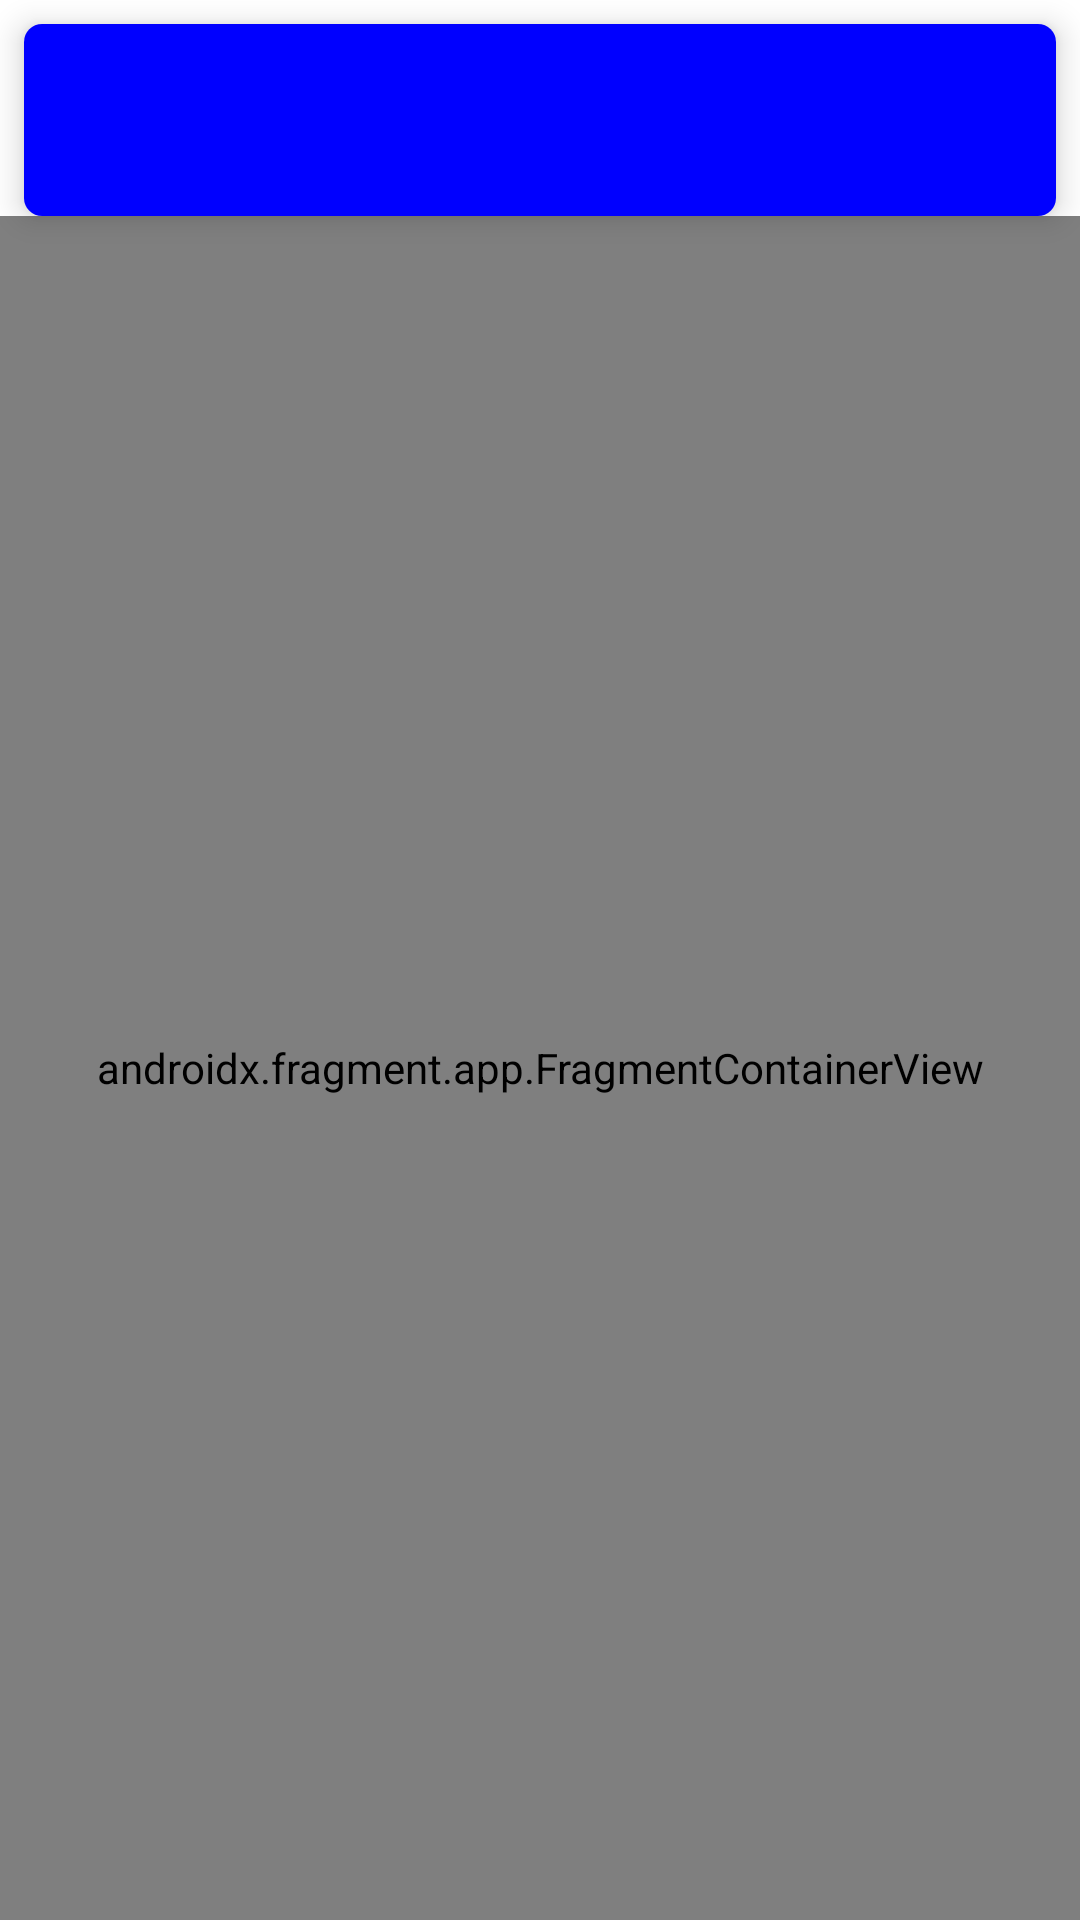

Layout XML and referenced resources for this Android screen:
<!-- AndroidManifest.xml: application theme Theme.Samojlov_AV_Homework_Module_16_number_5_Koala -->
<!-- res/layout/activity_main.xml -->
<?xml version="1.0" encoding="utf-8"?>
<androidx.constraintlayout.widget.ConstraintLayout xmlns:android="http://schemas.android.com/apk/res/android"
    xmlns:app="http://schemas.android.com/apk/res-auto"
    xmlns:tools="http://schemas.android.com/tools"
    android:id="@+id/main"
    android:layout_width="match_parent"
    android:layout_height="match_parent"
    android:background="@color/white"
    tools:context=".MainActivity">

    <androidx.cardview.widget.CardView
        android:id="@+id/containerToolbarCW"
        android:layout_width="match_parent"
        android:layout_height="wrap_content"
        android:layout_margin="@dimen/margin"
        app:cardCornerRadius="@dimen/cardCornerRadius"
        app:cardElevation="@dimen/cardElevation"
        app:layout_constraintEnd_toEndOf="parent"
        app:layout_constraintStart_toStartOf="parent"
        app:layout_constraintTop_toTopOf="parent">

        <LinearLayout
            android:layout_width="match_parent"
            android:layout_height="wrap_content"
            android:orientation="vertical">

            <androidx.appcompat.widget.Toolbar
                android:id="@+id/toolbar"
                android:layout_width="match_parent"
                android:layout_height="wrap_content"
                android:transitionName="backBT"
                android:background="@color/Blue"
                app:subtitleTextAppearance="@style/TextAppearance.AppCompat.Small"
                app:subtitleTextColor="@color/white"
                app:titleTextAppearance="@style/TextAppearance.AppCompat.Small"
                app:titleTextColor="@color/white">

            </androidx.appcompat.widget.Toolbar>

        </LinearLayout>

    </androidx.cardview.widget.CardView>

    <androidx.fragment.app.FragmentContainerView
        android:id="@+id/containerFragmentMainActivityFCV"
        android:name="androidx.navigation.fragment.NavHostFragment"
        android:layout_width="@dimen/layout_width"
        android:layout_height="@dimen/layout_width"
        app:defaultNavHost="true"
        app:layout_constraintBottom_toBottomOf="parent"
        app:layout_constraintEnd_toEndOf="parent"
        app:layout_constraintStart_toStartOf="parent"
        app:layout_constraintTop_toBottomOf="@+id/containerToolbarCW"
        app:navGraph="@navigation/nav_graph"></androidx.fragment.app.FragmentContainerView>

</androidx.constraintlayout.widget.ConstraintLayout>
<!-- resources referenced by this layout -->
<resources>
  <color name="Blue">#0000ff</color>
  <color name="white">#FFFFFFFF</color>
  <dimen name="cardCornerRadius">6dp</dimen>
  <dimen name="cardElevation">6dp</dimen>
  <dimen name="layout_width">0dp</dimen>
  <dimen name="margin">8dp</dimen>
  <style name="Theme.Samojlov_AV_Homework_Module_16_number_5_Koala" parent="Base.Theme.Samojlov_AV_Homework_Module_16_number_5_Koala" />
  <style name="Base.Theme.Samojlov_AV_Homework_Module_16_number_5_Koala" parent="Theme.Material3.DayNight.NoActionBar">
          
          
      </style>
</resources>
